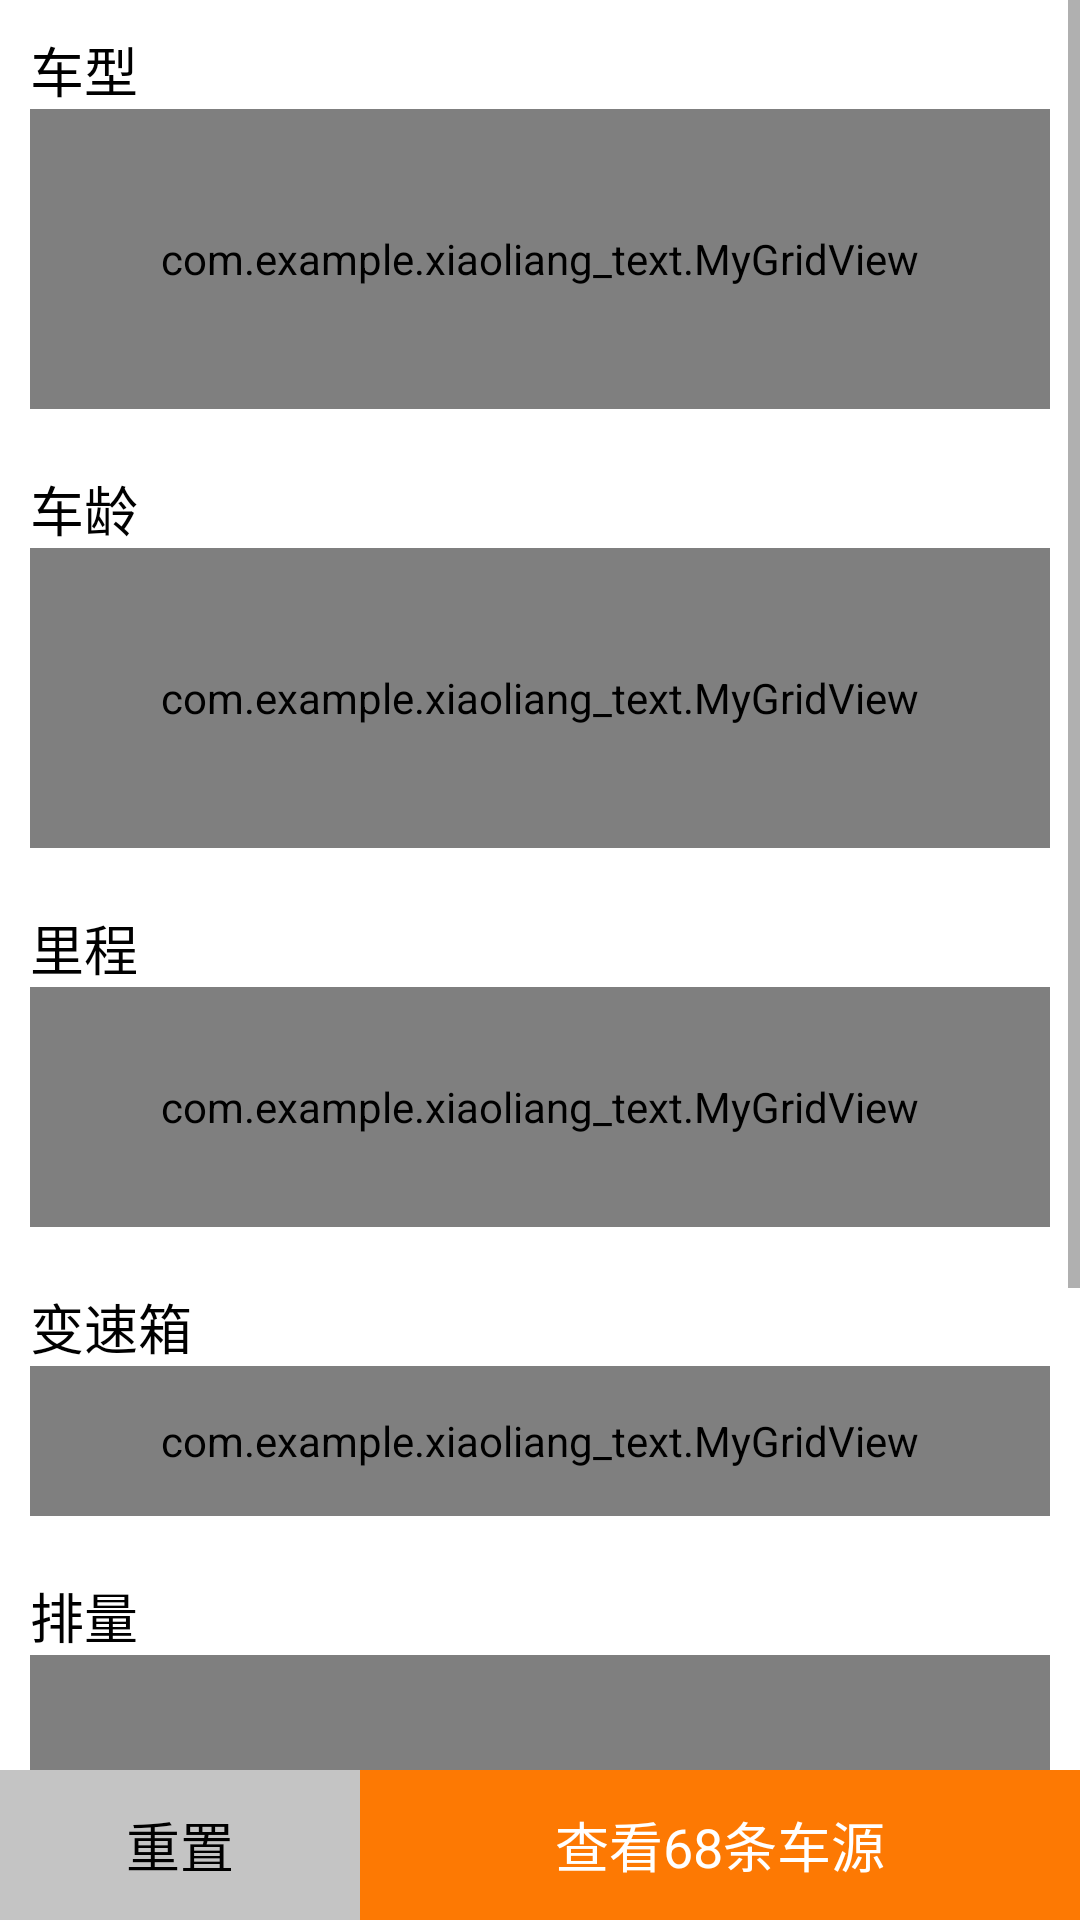

Here is an Android app screen rendered from its layout file. Give the layout XML and the strings, colors and styles it references.
<!-- AndroidManifest.xml: application theme AppTheme -->
<!-- res/layout/activity_buy_more.xml -->
<?xml version="1.0" encoding="utf-8"?>
<RelativeLayout
    xmlns:android="http://schemas.android.com/apk/res/android"
    android:layout_width="match_parent"
    android:layout_height="match_parent"
    android:background="#fff">



    <ScrollView
        android:layout_width="match_parent"
        android:layout_height="match_parent">

        <RelativeLayout
            android:layout_width="match_parent"
            android:layout_height="match_parent">

            <LinearLayout
                android:id="@+id/l1"
                android:layout_width="match_parent"
                android:layout_height="wrap_content"
                android:orientation="vertical"
                android:layout_margin="10dp">

                <TextView
                    android:layout_width="wrap_content"
                    android:layout_height="wrap_content"
                    android:text="车型"
                    android:textSize="18sp"
                    android:textColor="#000"/>

                <com.example.xiaoliang_text.MyGridView
                    android:id="@+id/buy_more_type_gv"
                    android:layout_width="match_parent"
                    android:layout_height="100dp"
                    android:numColumns="3"
                    android:verticalSpacing="5dp"
                    android:horizontalSpacing="5dp"
                    android:gravity="center">
                </com.example.xiaoliang_text.MyGridView>

            </LinearLayout>

            <LinearLayout
                android:id="@+id/l2"
                android:layout_width="match_parent"
                android:layout_height="wrap_content"
                android:orientation="vertical"
                android:layout_margin="10dp"
                android:layout_below="@+id/l1">

                <TextView
                    android:layout_width="wrap_content"
                    android:layout_height="wrap_content"
                    android:text="车龄"
                    android:textSize="18sp"
                    android:textColor="#000"/>

                <com.example.xiaoliang_text.MyGridView
                    android:id="@+id/buy_more_age_gv"
                    android:layout_width="match_parent"
                    android:layout_height="100dp"
                    android:numColumns="3"
                    android:verticalSpacing="5dp"
                    android:horizontalSpacing="5dp"
                    android:gravity="center">
                </com.example.xiaoliang_text.MyGridView>

            </LinearLayout>

            <LinearLayout
                android:id="@+id/l3"
                android:layout_width="match_parent"
                android:layout_height="wrap_content"
                android:orientation="vertical"
                android:layout_margin="10dp"
                android:layout_below="@+id/l2">

                <TextView
                    android:layout_width="wrap_content"
                    android:layout_height="wrap_content"
                    android:text="里程"
                    android:textSize="18sp"
                    android:textColor="#000"/>

                <com.example.xiaoliang_text.MyGridView
                    android:id="@+id/buy_more_km_gv"
                    android:layout_width="match_parent"
                    android:layout_height="80dp"
                    android:numColumns="3"
                    android:verticalSpacing="5dp"
                    android:horizontalSpacing="5dp"
                    android:gravity="center">
                </com.example.xiaoliang_text.MyGridView>

            </LinearLayout>

            <LinearLayout
                android:id="@+id/l4"
                android:layout_width="match_parent"
                android:layout_height="wrap_content"
                android:orientation="vertical"
                android:layout_margin="10dp"
                android:layout_below="@+id/l3">

                <TextView
                    android:layout_width="wrap_content"
                    android:layout_height="wrap_content"
                    android:text="变速箱"
                    android:textSize="18sp"
                    android:textColor="#000"/>

                <com.example.xiaoliang_text.MyGridView
                    android:id="@+id/buy_more_change_gv"
                    android:layout_width="match_parent"
                    android:layout_height="50dp"
                    android:numColumns="3"
                    android:layout_gravity="center"
                    android:verticalSpacing="5dp"
                    android:horizontalSpacing="5dp"
                    android:gravity="center">
                </com.example.xiaoliang_text.MyGridView>

            </LinearLayout>

            <LinearLayout
                android:id="@+id/l5"
                android:layout_width="match_parent"
                android:layout_height="wrap_content"
                android:orientation="vertical"
                android:layout_margin="10dp"
                android:layout_below="@+id/l4">

                <TextView
                    android:layout_width="wrap_content"
                    android:layout_height="wrap_content"
                    android:text="排量"
                    android:textSize="18sp"
                    android:textColor="#000"/>

                <com.example.xiaoliang_text.MyGridView
                    android:id="@+id/buy_more_pailiang_gv"
                    android:layout_width="match_parent"
                    android:layout_height="100dp"
                    android:numColumns="3"
                    android:verticalSpacing="5dp"
                    android:horizontalSpacing="5dp"
                    android:gravity="center">
                </com.example.xiaoliang_text.MyGridView>

            </LinearLayout>

            <LinearLayout
                android:id="@+id/l6"
                android:layout_width="match_parent"
                android:layout_height="wrap_content"
                android:orientation="vertical"
                android:layout_margin="10dp"
                android:layout_below="@+id/l5">

                <TextView
                    android:layout_width="wrap_content"
                    android:layout_height="wrap_content"
                    android:text="排放标准"
                    android:textSize="18sp"
                    android:textColor="#000"/>

                <com.example.xiaoliang_text.MyGridView
                    android:id="@+id/buy_more_paifang_gv"
                    android:layout_width="match_parent"
                    android:layout_height="100dp"
                    android:numColumns="3"
                    android:verticalSpacing="5dp"
                    android:horizontalSpacing="5dp"
                    android:gravity="center">
                </com.example.xiaoliang_text.MyGridView>

            </LinearLayout>

            <LinearLayout
                android:id="@+id/l7"
                android:layout_width="match_parent"
                android:layout_height="wrap_content"
                android:orientation="vertical"
                android:layout_margin="10dp"
                android:layout_below="@+id/l6">

                <TextView
                    android:layout_width="wrap_content"
                    android:layout_height="wrap_content"
                    android:text="颜色"
                    android:textSize="18sp"
                    android:textColor="#000"/>

                <com.example.xiaoliang_text.MyGridView
                    android:id="@+id/buy_more_color_gv"
                    android:layout_width="match_parent"
                    android:layout_height="100dp"
                    android:numColumns="3"
                    android:verticalSpacing="5dp"
                    android:horizontalSpacing="5dp"
                    android:gravity="center">
                </com.example.xiaoliang_text.MyGridView>

            </LinearLayout>

        </RelativeLayout>

    </ScrollView>

    <LinearLayout
        android:layout_width="match_parent"
        android:layout_height="50dp"
        android:layout_alignParentBottom="true"
        android:background="#fff"
        android:orientation="horizontal">


        <TextView
            android:id="@+id/buy_more_change"
            android:layout_width="match_parent"
            android:layout_height="match_parent"
            android:layout_weight="2"
            android:background="#c4c4c4"
            android:text="重置"
            android:textColor="#000"
            android:textSize="18sp"
            android:gravity="center"/>

        <TextView
            android:layout_width="match_parent"
            android:layout_height="match_parent"
            android:layout_weight="1"
            android:background="@color/orange"
            android:text="查看68条车源"
            android:textColor="#fff"
            android:gravity="center"
            android:textSize="18sp"/>

    </LinearLayout>

</RelativeLayout>
<!-- resources referenced by this layout -->
<resources>
  <color name="orange">#fd7903</color>
  <style name="AppTheme" parent="Theme.AppCompat.Light.NoActionBar">
          
          <item name="colorPrimary">#da1609</item>
          <item name="colorPrimaryDark">#da1609</item>
          <item name="colorAccent">@color/colorAccent</item>
      </style>
  <color name="colorAccent">#FF4081</color>
</resources>
